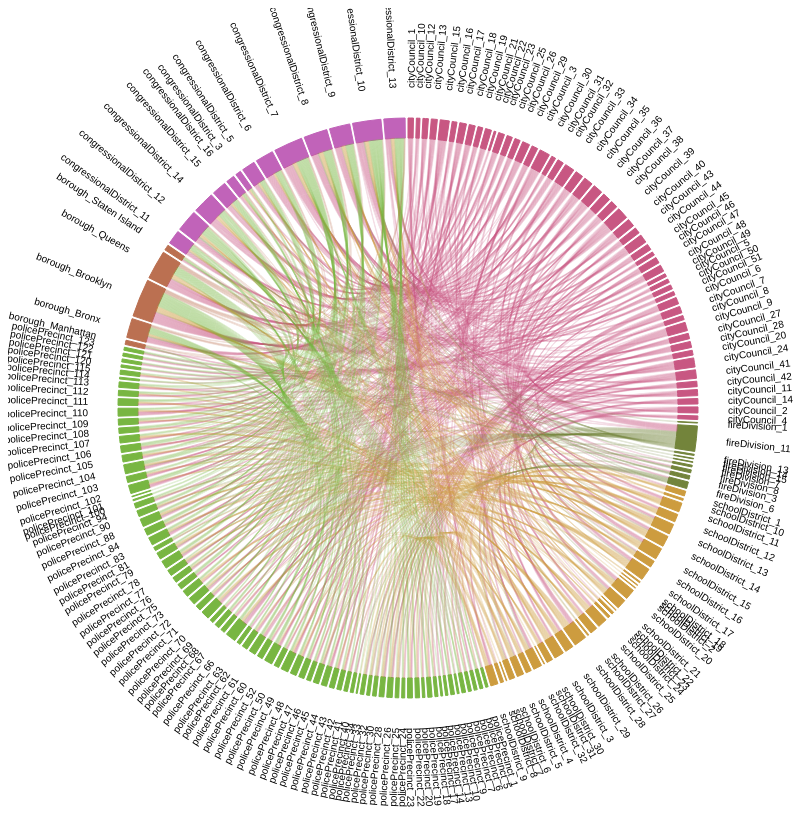
D3 v3 page, settled after 480 driven frames (8 s of simulated time); the page loaded 1 data file(s).


	var colors = {
		borough:"#bb7051",
		zipcode:"#7b62cc",
		policePrecinct:"#78b642",
		congressionalDistrict:"#c163b9",
		stateAssemblyDistrict:"#50b189",
		stateSenate:"#d24c3c",
		tract:"#688dcd",
		schoolDistrict:"#cd9c3f",
		cityCouncil:"#c85782",
		fireDivision:"#73843b"
		
	}
var outerRadius = 800 / 2,
    innerRadius = outerRadius - 130;

//var fill = d3.scale.category20c();

var chord = d3.layout.chord()
    .padding(.01)
    .sortSubgroups(d3.descending)
    .sortChords(d3.descending);

var arc = d3.svg.arc()
    .innerRadius(innerRadius)
    .outerRadius(innerRadius + 20);

var svg = d3.select("body").append("svg")
    .attr("width", outerRadius * 2+20)
    .attr("height", outerRadius * 2+20)
  .append("g")
    .attr("transform", "translate(" + outerRadius + "," + outerRadius + ")");

d3.json("node_dictionary.json", function(error, imports) {
	console.log(imports)
	var formatted = []
	for(var i in imports){
		var entry = {}
		//console.log(i)
		entry["name"]=i//.split("_").join(".")
		entry["imports"]= imports[i]
		
	//entry["size"]=imports[i].length
		formatted.push(entry)
		formatted.sort(function(a,b){
			return a.name-b.name
		})
	}
	console.log(formatted)
	
  if (error) throw error;

  var indexByName = d3.map(),
      nameByIndex = d3.map(),
      matrix = [],
      n = 0;

  // Returns the Flare package name for the given class name.
  function name(name) {
    return name//.substring(0, name.lastIndexOf("_"))//.substring(6);
  }

  // Compute a unique index for each package name.
  formatted.forEach(function(d) {
		//console.log(d.name)
	  
    if (!indexByName.has(d = name(d.name))) {
      nameByIndex.set(n, d);
      indexByName.set(d, n++);
    }
  });

  // Construct a square matrix counting package imports.
  formatted.forEach(function(d) {
	//  console.log(d)
    var source = indexByName.get(name(d.name)),
        row = matrix[source];
    if (!row) {
     row = matrix[source] = [];
     for (var i = -1; ++i < n;) row[i] = 0;
    }
    d.imports.forEach(function(d) { row[indexByName.get(name(d))]++; });
  });

  chord.matrix(matrix);


  var g = svg.selectAll(".group")
      .data(chord.groups)
    .enter().append("g")
      .attr("class", "group");
	  console.log(chord.groups)

  g.append("path")
      .style("fill", function(d) { 
		  var group = nameByIndex.get(d.index).split("_")[0]
		  var color = colors[group]
		   return color
	  })//fill(d.index); })
      .style("stroke",function(d) { 
		  var group = nameByIndex.get(d.index).split("_")[0]
		  var color = colors[group]
		   return color
	  })     
	   .attr("d", arc);

  g.append("text")
      .each(function(d) { d.angle = (d.startAngle + d.endAngle) / 2; })
      .attr("dy", ".35em")
      .attr("transform", function(d) {
        return "rotate(" + (d.angle * 180 / Math.PI - 90) + ")"
            + "translate(" + (innerRadius + 50) + ")"
            + (d.angle > Math.PI ? "rotate(180)" : "");
      })
      .style("text-anchor", function(d) { return d.angle > Math.PI ? "end" : null; })
      .text(function(d) {
		  if(d.index==1){
		  	nameByIndex.get(d.index)
		  }
		  return 		  	nameByIndex.get(d.index)
//nameByIndex.get(d.index).split("_")[1]; 
	  });

  svg.selectAll(".chord")
      .data(chord.chords)
    .enter().append("path")
      .attr("class", "chord")
	  .attr("class",function(d){
		return(nameByIndex.get(d.source.index)+" "+nameByIndex.get(d.target.index))
	  })
      .style("fill", function(d) { 
		  var group = nameByIndex.get(d.source.index).split("_")[0]
		  var color = colors[group]
		   return color
	  })//fill(d.index); })
      .style("stroke",function(d) { 
		  var group = nameByIndex.get(d.source.index).split("_")[0]
		  var color = colors[group]
		   return color
	  })
	  .attr("opacity",.2)
      .attr("d", d3.svg.chord().radius(innerRadius))
	.on("mouseover",function(d){
			  d3.selectAll("path").attr("opacity",.1)
				
	
	})
});

d3.select(self.frameElement).style("height", outerRadius * 2 + "px");



### data: node_dictionary.json
{
 "cityCouncil_1": [
  "schoolDistrict_1",
  "policePrecinct_1",
  "policePrecinct_5",
  "policePrecinct_6",
  "policePrecinct_7",
  "policePrecinct_9",
  "congressionalDistrict_12",
  "congressionalDistrict_7",
  "... 1 more items"
 ],
 "cityCouncil_10": [
  "policePrecinct_50",
  "policePrecinct_52",
  "borough_Manhattan",
  "borough_Bronx",
  "congressionalDistrict_16",
  "congressionalDistrict_13"
 ],
 "cityCouncil_12": [
  "fireDivision_7",
  "schoolDistrict_11",
  "policePrecinct_45",
  "policePrecinct_47",
  "policePrecinct_49",
  "policePrecinct_52",
  "borough_Bronx",
  "congressionalDistrict_14",
  "... 1 more items"
 ],
 "cityCouncil_13": [
  "schoolDistrict_11",
  "schoolDistrict_8",
  "policePrecinct_43",
  "policePrecinct_45",
  "policePrecinct_47",
  "policePrecinct_49",
  "borough_Bronx",
  "congressionalDistrict_14",
  "... 2 more items"
 ],
 "cityCouncil_15": [
  "schoolDistrict_11",
  "schoolDistrict_12",
  "schoolDistrict_9",
  "policePrecinct_42",
  "policePrecinct_44",
  "policePrecinct_46",
  "policePrecinct_47",
  "policePrecinct_48",
  "... 7 more items"
 ],
 "cityCouncil_16": [
  "schoolDistrict_12",
  "schoolDistrict_9",
  "policePrecinct_42",
  "policePrecinct_44",
  "policePrecinct_46",
  "borough_Bronx",
  "congressionalDistrict_15",
  "congressionalDistrict_13"
 ],
 "cityCouncil_17": [
  "fireDivision_3",
  "schoolDistrict_12",
  "schoolDistrict_9",
  "policePrecinct_40",
  "policePrecinct_41",
  "policePrecinct_42",
  "policePrecinct_43",
  "policePrecinct_44",
  "... 3 more items"
 ],
 "cityCouncil_18": [
  "schoolDistrict_11",
  "schoolDistrict_12",
  "policePrecinct_41",
  "policePrecinct_43",
  "policePrecinct_45",
  "policePrecinct_48",
  "policePrecinct_49",
  "borough_Bronx",
  "... 2 more items"
 ],
 "cityCouncil_19": [
  "schoolDistrict_25",
  "schoolDistrict_26",
  "policePrecinct_109",
  "policePrecinct_111",
  "borough_Queens",
  "congressionalDistrict_14",
  "congressionalDistrict_3",
  "congressionalDistrict_6"
 ],
 "cityCouncil_21": [
  "schoolDistrict_25",
  "schoolDistrict_28",
  "schoolDistrict_30",
  "policePrecinct_109",
  "policePrecinct_110",
  "policePrecinct_112",
  "policePrecinct_115",
  "borough_Queens",
  "... 2 more items"
 ],
 "cityCouncil_22": [
  "policePrecinct_114",
  "congressionalDistrict_14",
  "congressionalDistrict_15"
 ],
 "cityCouncil_23": [
  "schoolDistrict_26",
  "schoolDistrict_29",
  "policePrecinct_103",
  "policePrecinct_105",
  "policePrecinct_107",
  "policePrecinct_111",
  "borough_Queens",
  "congressionalDistrict_3",
  "... 2 more items"
 ],
 "cityCouncil_25": [
  "schoolDistrict_28",
  "schoolDistrict_30",
  "policePrecinct_104",
  "policePrecinct_108",
  "policePrecinct_110",
  "policePrecinct_115",
  "borough_Queens",
  "congressionalDistrict_14",
  "... 1 more items"
 ],
 "cityCouncil_26": [
  "schoolDistrict_24",
  "schoolDistrict_30",
  "policePrecinct_108",
  "policePrecinct_110",
  "policePrecinct_115",
  "borough_Queens",
  "congressionalDistrict_12",
  "congressionalDistrict_14",
  "... 1 more items"
 ],
 "cityCouncil_29": [
  "schoolDistrict_25",
  "schoolDistrict_28",
  "policePrecinct_102",
  "policePrecinct_103",
  "policePrecinct_104",
  "policePrecinct_107",
  "policePrecinct_110",
  "policePrecinct_112",
  "... 4 more items"
 ],
 "cityCouncil_3": [
  "schoolDistrict_3",
  "policePrecinct_1",
  "policePrecinct_6",
  "policePrecinct_10",
  "policePrecinct_13",
  "policePrecinct_14",
  "policePrecinct_18",
  "policePrecinct_20",
  "... 2 more items"
 ],
 "cityCouncil_30": [
  "fireDivision_11",
  "schoolDistrict_28",
  "schoolDistrict_30",
  "schoolDistrict_32",
  "policePrecinct_75",
  "policePrecinct_83",
  "policePrecinct_102",
  "policePrecinct_104",
  "... 9 more items"
 ],
 "cityCouncil_31": [
  "schoolDistrict_28",
  "schoolDistrict_29",
  "policePrecinct_105",
  "policePrecinct_106",
  "policePrecinct_113",
  "borough_Queens",
  "congressionalDistrict_5"
 ],
 "cityCouncil_32": [
  "policePrecinct_75",
  "policePrecinct_102",
  "policePrecinct_106",
  "policePrecinct_113",
  "borough_Brooklyn",
  "borough_Queens",
  "congressionalDistrict_5",
  "congressionalDistrict_6",
  "... 2 more items"
 ],
 "cityCouncil_33": [
  "fireDivision_11",
  "schoolDistrict_13",
  "schoolDistrict_14",
  "schoolDistrict_15",
  "policePrecinct_76",
  "policePrecinct_78",
  "policePrecinct_79",
  "policePrecinct_84",
  "... 8 more items"
 ],
 "cityCouncil_34": [
  "fireDivision_11",
  "schoolDistrict_14",
  "schoolDistrict_32",
  "policePrecinct_83",
  "policePrecinct_90",
  "policePrecinct_94",
  "policePrecinct_104",
  "borough_Brooklyn",
  "... 5 more items"
 ],
 "cityCouncil_35": [
  "fireDivision_11",
  "schoolDistrict_13",
  "schoolDistrict_14",
  "schoolDistrict_15",
  "schoolDistrict_17",
  "policePrecinct_71",
  "policePrecinct_77",
  "policePrecinct_78",
  "... 7 more items"
 ],
 "cityCouncil_36": [
  "fireDivision_11",
  "schoolDistrict_13",
  "schoolDistrict_14",
  "schoolDistrict_16",
  "schoolDistrict_17",
  "schoolDistrict_32",
  "policePrecinct_77",
  "policePrecinct_79",
  "... 8 more items"
 ],
 "cityCouncil_37": [
  "fireDivision_11",
  "schoolDistrict_32",
  "policePrecinct_73",
  "policePrecinct_75",
  "policePrecinct_83",
  "policePrecinct_102",
  "policePrecinct_104",
  "policePrecinct_106",
  "... 5 more items"
 ],
 "cityCouncil_38": [
  "fireDivision_11",
  "schoolDistrict_15",
  "schoolDistrict_20",
  "policePrecinct_62",
  "policePrecinct_66",
  "policePrecinct_68",
  "policePrecinct_72",
  "policePrecinct_76",
  "... 4 more items"
 ],
 "cityCouncil_39": [
  "fireDivision_11",
  "schoolDistrict_13",
  "schoolDistrict_15",
  "schoolDistrict_17",
  "schoolDistrict_20",
  "policePrecinct_66",
  "policePrecinct_70",
  "policePrecinct_71",
  "... 11 more items"
 ],
 "cityCouncil_40": [
  "fireDivision_11",
  "schoolDistrict_15",
  "schoolDistrict_17",
  "schoolDistrict_20",
  "policePrecinct_66",
  "policePrecinct_67",
  "policePrecinct_70",
  "policePrecinct_71",
  "... 5 more items"
 ],
 "cityCouncil_43": [
  "schoolDistrict_20",
  "schoolDistrict_21",
  "policePrecinct_60",
  "policePrecinct_62",
  "policePrecinct_68",
… [head cut at 6 KiB]